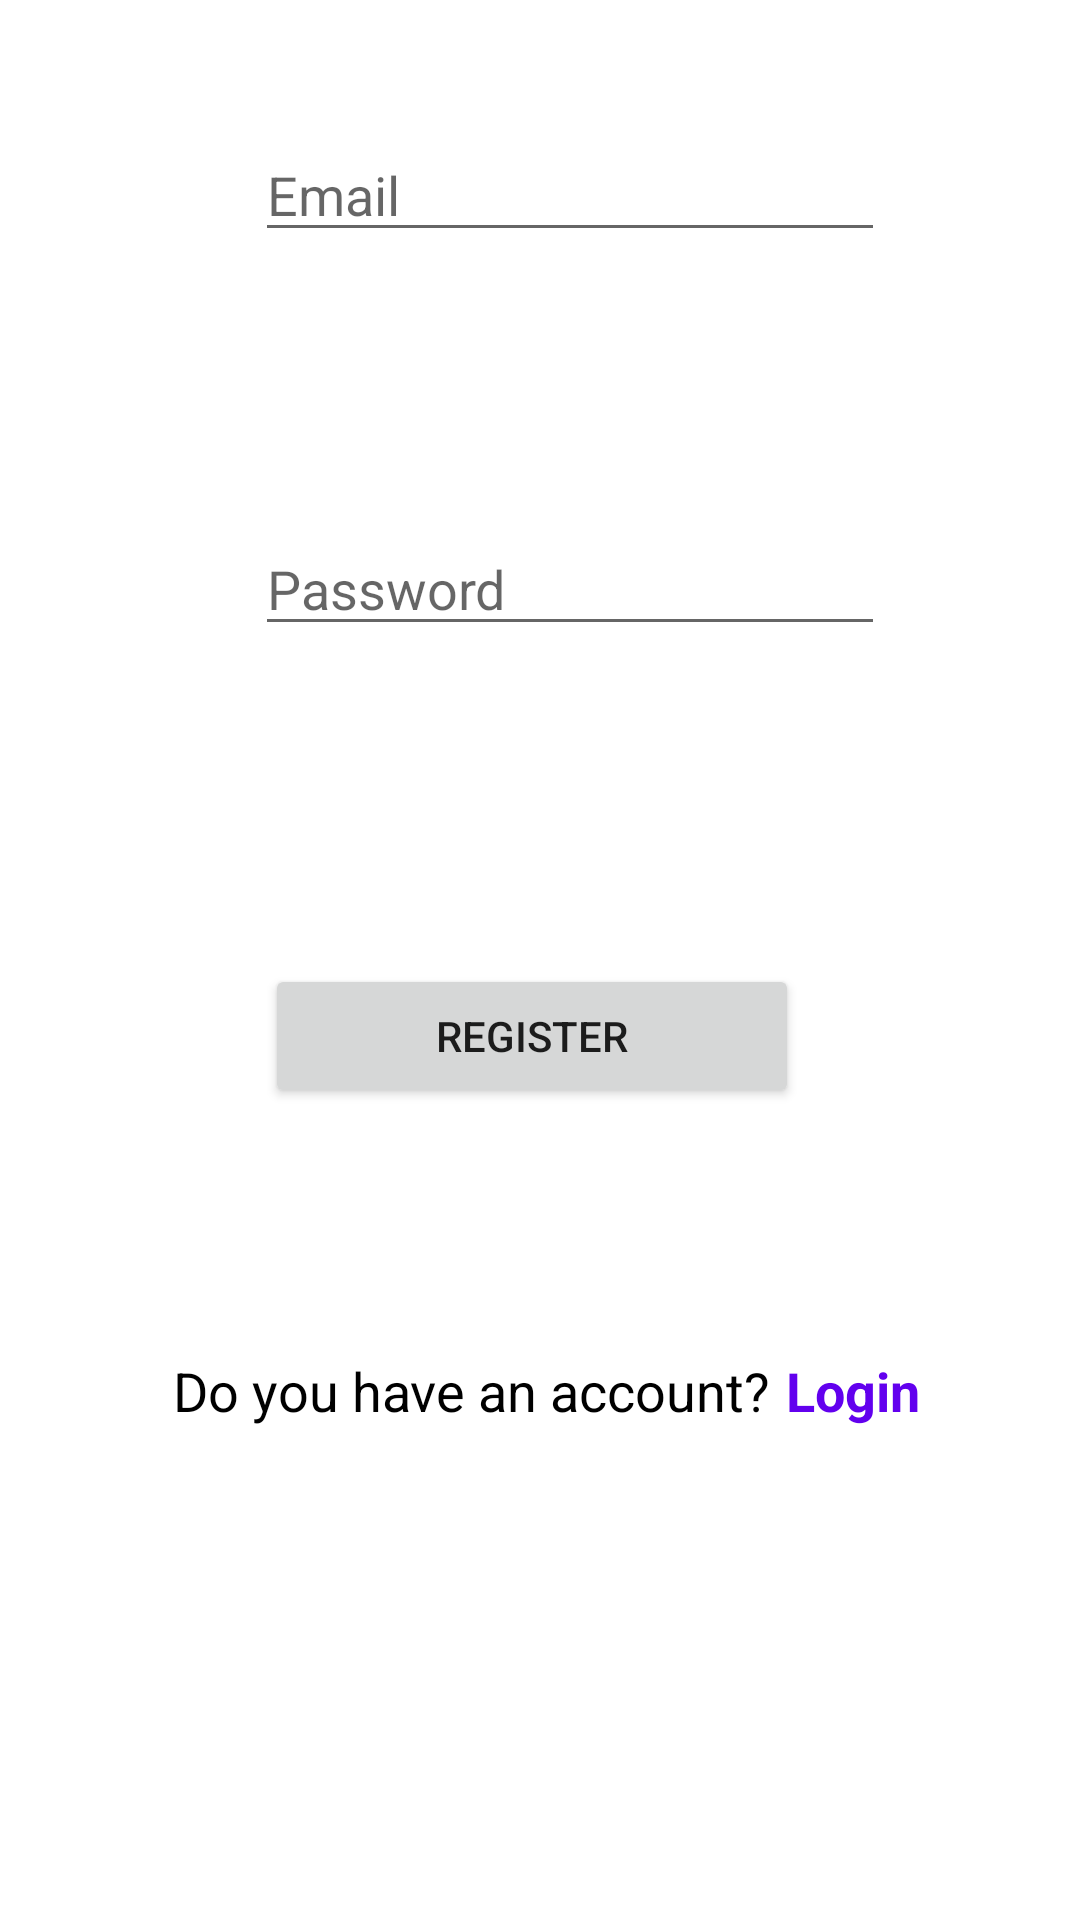

Reconstruct the res/layout file that produces this screen, plus the resources it refers to.
<!-- AndroidManifest.xml: application theme Theme.AUTHENTICATE -->
<!-- res/layout/activity_register.xml -->
<?xml version="1.0" encoding="utf-8"?>
<androidx.constraintlayout.widget.ConstraintLayout xmlns:android="http://schemas.android.com/apk/res/android"
    xmlns:app="http://schemas.android.com/apk/res-auto"
    xmlns:tools="http://schemas.android.com/tools"
    android:layout_width="match_parent"
    android:layout_height="match_parent"
    tools:context=".Register">

    <EditText
        android:id="@+id/etemail1"
        android:layout_width="wrap_content"
        android:layout_height="wrap_content"
        android:layout_alignParentStart="true"
        android:layout_alignParentTop="true"
        android:layout_alignParentEnd="true"
        android:layout_alignParentBottom="true"
        android:layout_marginStart="85dp"
        android:layout_marginTop="80dp"
        android:layout_marginEnd="85dp"
        android:layout_marginBottom="10dp"
        android:autofillHints=""
        android:ems="10"
        android:hint="@string/email"
        android:inputType="textPersonName"
        app:layout_constraintBottom_toTopOf="@+id/etpwd2"
        app:layout_constraintEnd_toEndOf="parent"
        app:layout_constraintHorizontal_bias="0.0"
        app:layout_constraintStart_toStartOf="parent"
        app:layout_constraintTop_toTopOf="parent" />

    <EditText
        android:id="@+id/etpwd2"
        android:layout_width="wrap_content"
        android:layout_height="wrap_content"
        android:layout_alignParentStart="true"
        android:layout_alignParentTop="true"
        android:layout_alignParentEnd="true"
        android:layout_marginStart="85dp"
        android:layout_marginTop="80dp"
        android:layout_marginEnd="85dp"
        android:layout_marginBottom="96dp"
        android:ems="10"
        android:hint="Password"
        android:inputType="textPersonName"
        app:layout_constraintBottom_toTopOf="@+id/button1"
        app:layout_constraintEnd_toEndOf="parent"
        app:layout_constraintHorizontal_bias="0.0"
        app:layout_constraintStart_toStartOf="parent"
        app:layout_constraintTop_toBottomOf="@+id/etemail1" />

    <Button
        android:id="@+id/button1"
        android:layout_width="178dp"
        android:layout_height="wrap_content"
        android:layout_alignParentStart="true"
        android:layout_alignParentTop="true"
        android:layout_alignParentEnd="true"
        android:layout_alignParentBottom="true"
        android:layout_marginStart="85dp"
        android:layout_marginTop="10dp"
        android:layout_marginEnd="85dp"
        android:layout_marginBottom="82dp"
        android:onClick="register"
        android:text="Register"
        app:cornerRadius="20dp"
        app:layout_constraintBottom_toTopOf="@+id/linearLayout"
        app:layout_constraintEnd_toEndOf="parent"
        app:layout_constraintHorizontal_bias="0.285"
        app:layout_constraintStart_toStartOf="parent"
        app:layout_constraintTop_toBottomOf="@+id/etpwd2" />

    <LinearLayout
        android:id="@+id/linearLayout"
        android:layout_width="366dp"
        android:layout_height="56dp"
        android:layout_marginBottom="170dp"
        android:orientation="horizontal"
        app:layout_constraintBottom_toBottomOf="parent"
        app:layout_constraintEnd_toEndOf="parent"
        app:layout_constraintHorizontal_bias="0.488"
        app:layout_constraintStart_toStartOf="parent"
        app:layout_constraintTop_toBottomOf="@+id/button1">

        <TextView
            android:id="@+id/textView"
            android:layout_width="match_parent"
            android:layout_height="wrap_content"
            android:layout_marginLeft="60dp"
            android:layout_weight="1"
            android:text="Do you have an account?"
            android:textColor="@color/black"
            android:textSize="18sp" />

        <TextView
            android:id="@+id/textViewLogin"
            android:layout_width="match_parent"
            android:layout_height="wrap_content"
            android:layout_weight="2.6"
            android:onClick="goToLogin"
            android:text="Login"
            android:textColor="@color/purple_500"
            android:textSize="18sp"
            android:textStyle="bold" />
    </LinearLayout>
</androidx.constraintlayout.widget.ConstraintLayout>
<!-- resources referenced by this layout -->
<resources>
  <string name="email">Email</string>
  <style name="Theme.AUTHENTICATE" parent="Theme.MaterialComponents.DayNight.DarkActionBar">
          
          <item name="colorPrimary">@color/purple_500</item>
          <item name="colorPrimaryVariant">@color/purple_700</item>
          <item name="colorOnPrimary">@color/white</item>
          
          <item name="colorSecondary">@color/teal_200</item>
          <item name="colorSecondaryVariant">@color/teal_700</item>
          <item name="colorOnSecondary">@color/black</item>
          
          <item name="android:statusBarColor">?attr/colorPrimaryVariant</item>
          
      </style>
  <!-- not gathered from this repository: default colours our renderer supplied (Android Studio template values) -->
  <color name="purple_500">#FF6200EE</color>
  <color name="purple_700">#FF3700B3</color>
  <color name="teal_200">#FF03DAC5</color>
  <color name="teal_700">#FF018786</color>
  <color name="black">#FF000000</color>
  <color name="white">#FFFFFFFF</color>
</resources>
